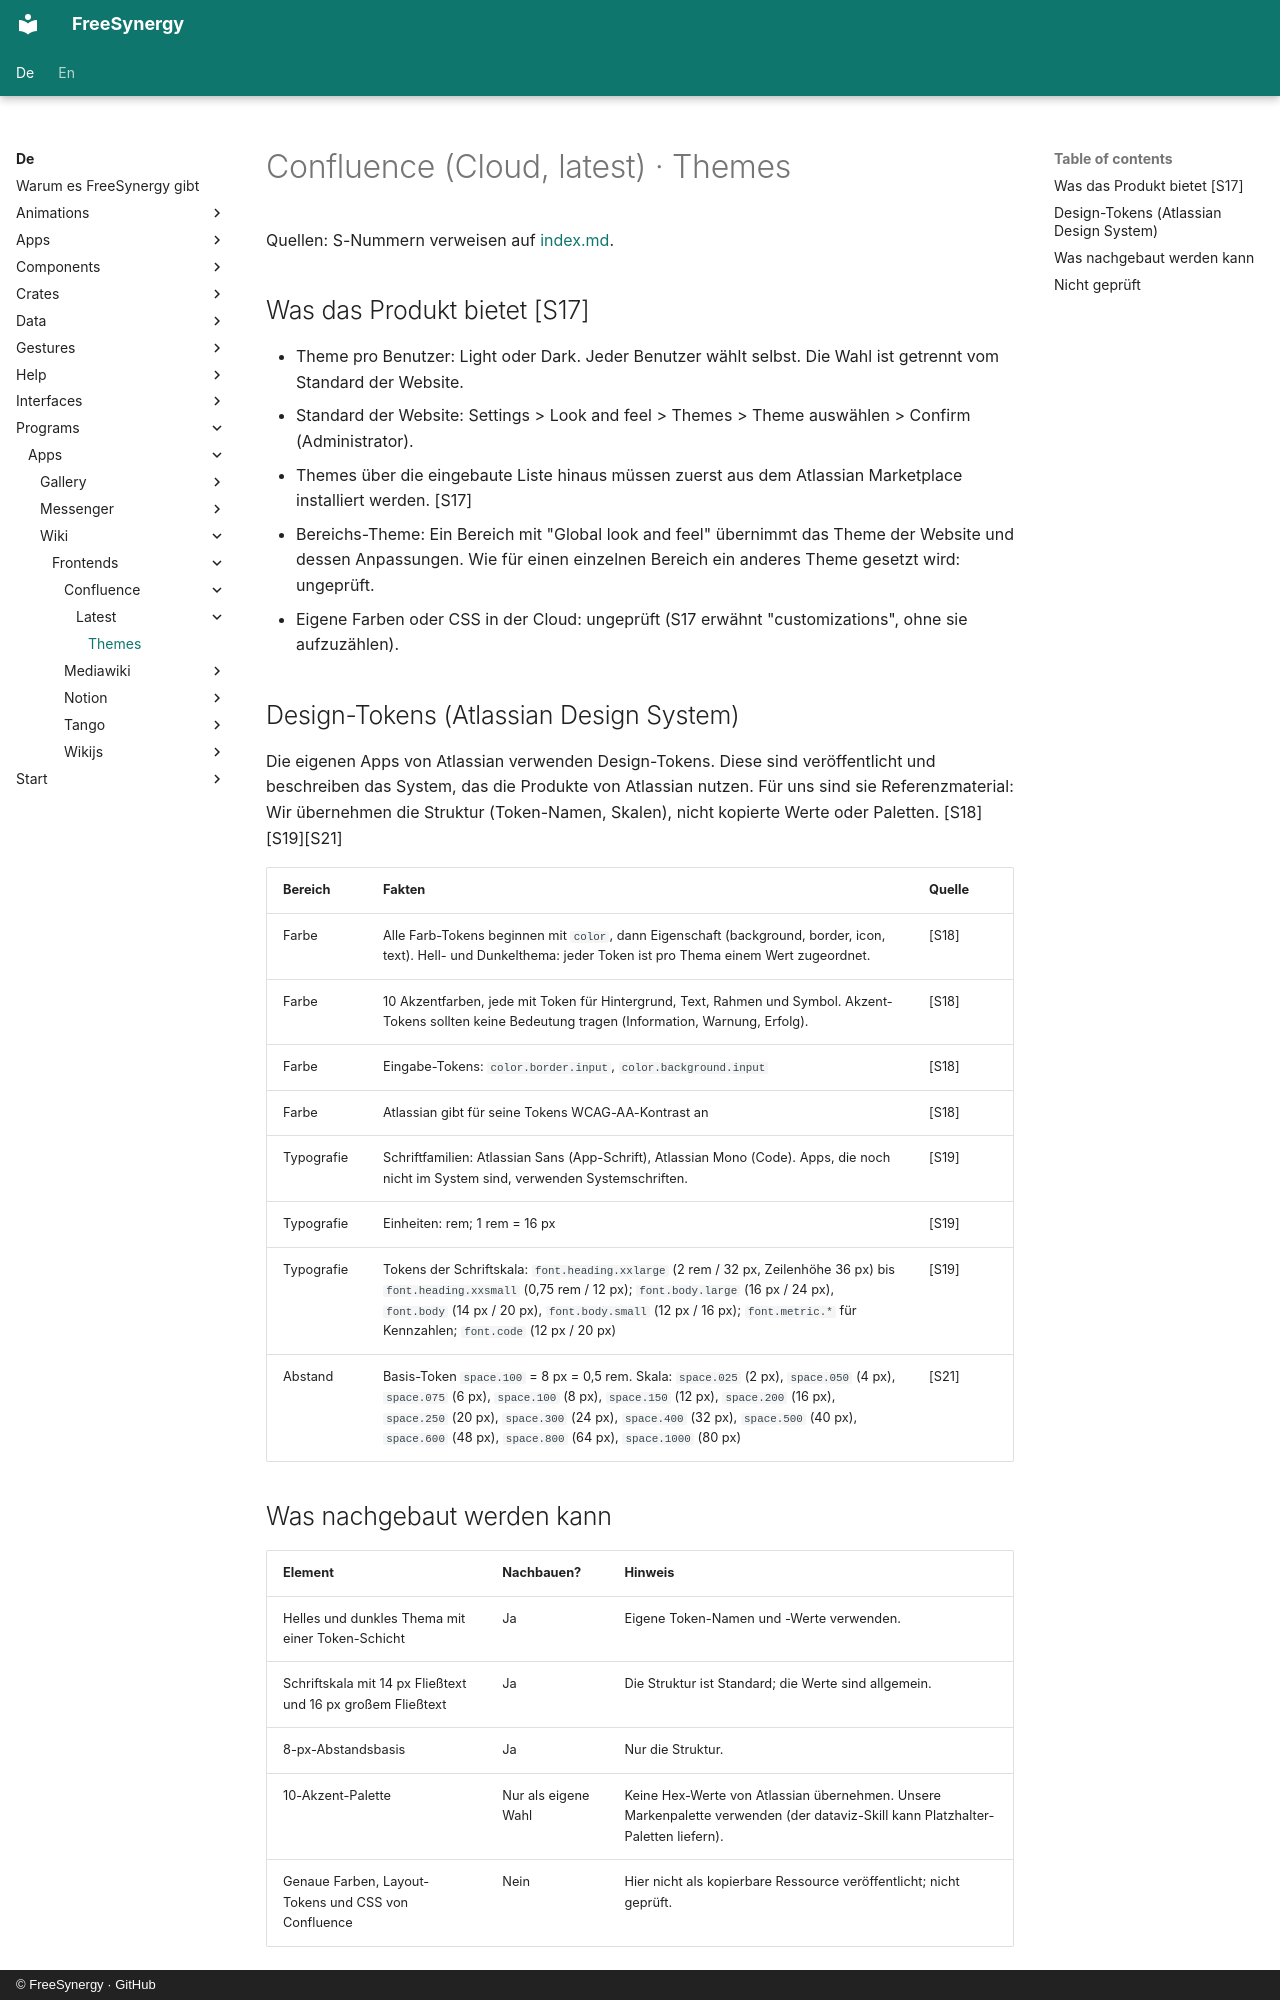

repository: FreeSynergy/fs-documentation · page: de/programs/apps/wiki/frontends/confluence/latest/themes/index.html · generator: mkdocs · copyright: © FreeSynergy · GitHub

# Confluence (Cloud, latest) · Themes

Quellen: S-Nummern verweisen auf [index.md](../../index.md).

## Was das Produkt bietet [S17]

- Theme pro Benutzer: Light oder Dark. Jeder Benutzer wählt selbst. Die Wahl ist getrennt vom Standard der Website.
- Standard der Website: Settings > Look and feel > Themes > Theme auswählen > Confirm (Administrator).
- Themes über die eingebaute Liste hinaus müssen zuerst aus dem Atlassian Marketplace installiert werden. [S17]
- Bereichs-Theme: Ein Bereich mit "Global look and feel" übernimmt das Theme der Website und dessen Anpassungen. Wie für einen einzelnen Bereich ein anderes Theme gesetzt wird: ungeprüft.
- Eigene Farben oder CSS in der Cloud: ungeprüft (S17 erwähnt "customizations", ohne sie aufzuzählen).

## Design-Tokens (Atlassian Design System)

Die eigenen Apps von Atlassian verwenden Design-Tokens. Diese sind veröffentlicht und beschreiben das System, das die Produkte von Atlassian nutzen. Für uns sind sie Referenzmaterial: Wir übernehmen die Struktur (Token-Namen, Skalen), nicht kopierte Werte oder Paletten. [S18][S19][S21]

| Bereich | Fakten | Quelle |
|---------|--------|--------|
| Farbe | Alle Farb-Tokens beginnen mit `color`, dann Eigenschaft (background, border, icon, text). Hell- und Dunkelthema: jeder Token ist pro Thema einem Wert zugeordnet. | [S18] |
| Farbe | 10 Akzentfarben, jede mit Token für Hintergrund, Text, Rahmen und Symbol. Akzent-Tokens sollten keine Bedeutung tragen (Information, Warnung, Erfolg). | [S18] |
| Farbe | Eingabe-Tokens: `color.border.input`, `color.background.input` | [S18] |
| Farbe | Atlassian gibt für seine Tokens WCAG-AA-Kontrast an | [S18] |
| Typografie | Schriftfamilien: Atlassian Sans (App-Schrift), Atlassian Mono (Code). Apps, die noch nicht im System sind, verwenden Systemschriften. | [S19] |
| Typografie | Einheiten: rem; 1 rem = 16 px | [S19] |
| Typografie | Tokens der Schriftskala: `font.heading.xxlarge` (2 rem / 32 px, Zeilenhöhe 36 px) bis `font.heading.xxsmall` (0,75 rem / 12 px); `font.body.large` (16 px / 24 px), `font.body` (14 px / 20 px), `font.body.small` (12 px / 16 px); `font.metric.*` für Kennzahlen; `font.code` (12 px / 20 px) | [S19] |
| Abstand | Basis-Token `space.100` = 8 px = 0,5 rem. Skala: `space.025` (2 px), `space.050` (4 px), `space.075` (6 px), `space.100` (8 px), `space.150` (12 px), `space.200` (16 px), `space.250` (20 px), `space.300` (24 px), `space.400` (32 px), `space.500` (40 px), `space.600` (48 px), `space.800` (64 px), `space.1000` (80 px) | [S21] |
